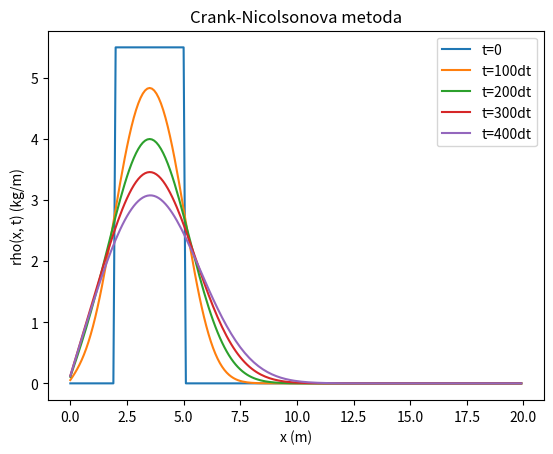

The matplotlib source for this figure:
import matplotlib.pyplot as plt

def solve(a, b, c, d, n):
    a1=[]
    b1=[]
    c1=[]
    d1=[]
    
    x=[]
    i=0
    while i < n:
        x.append(0)
        i+=1

    c1.append(c[0]/b[0])
    d1.append(d[0]/b[0])
    n=n-1
    i=1
    while i<n:
        c1.append(c[i]/(b[i]-a[i]*c1[i-1]))
        d1.append((d[i]-a[i]*d1[i-1])/(b[i]-a[i]*c1[i-1]))
        i+=1

    d1.append((d[n]-a[n]*d1[n-1])/(b[n]-a[n]*c1[n-1]))
    x[n]=d1[n]
    i=n-1
    
    while i >= 0:
        x[i]=d1[i]-c1[i]*x[i+1]
        i-=1

    return x

def CN(ut0, t0, Dt, M, x0, X, N, a):
    dx=(X-x0)/N
    dt=Dt
    alpha=a*dt/dx**2

    time=[t0]
    space=[]
    uxt=[[]]


    i=0
    while i < N:
        uxt[0].append(ut0(x0+i*dx))
        space.append(x0+i*dx)
        i+=1

    A=[0]
    b=[]
    c=[]
    i=1
    while i < N:
        b.append(2+2*alpha)
        A.append(-alpha)
        c.append(-alpha)
        i+=1
    
    b.append(1+2*alpha)
    c.append(0)

    j=1
    while j < M:
        d=[(2-2*alpha)*uxt[-1][0]+alpha*uxt[-1][1]]
        i=1
        while i < N-1:
            d.append(alpha*uxt[-1][i-1]+(2-2*alpha)*uxt[-1][i]+alpha*uxt[-1][i+1])
            i+=1

        d.append(alpha*uxt[-1][-2]+(2-2*alpha)*uxt[-1][-1])
        u=solve(A, b, c, d, N)
        uxt.append(u)
        j+=1


    return time, space, uxt

def rhox0(x):
    if x>=2 and x<=5:
        rho=5.5
    else:
        rho=0
    return rho

E=CN(rhox0, 0, 0.5, 450, 0, 20, 200, 0.01)
T=E[0]
X=E[1]
U=E[2]

plt.plot(X, U[0], label='t=0')
plt.plot(X, U[100], label='t=100dt')
plt.plot(X, U[200], label='t=200dt')
plt.plot(X, U[300], label='t=300dt')
plt.plot(X, U[400], label='t=400dt')

plt.xlabel('x (m)')
plt.ylabel('rho(x, t) (kg/m)')
plt.title('Crank-Nicolsonova metoda')
plt.legend()
plt.show()
